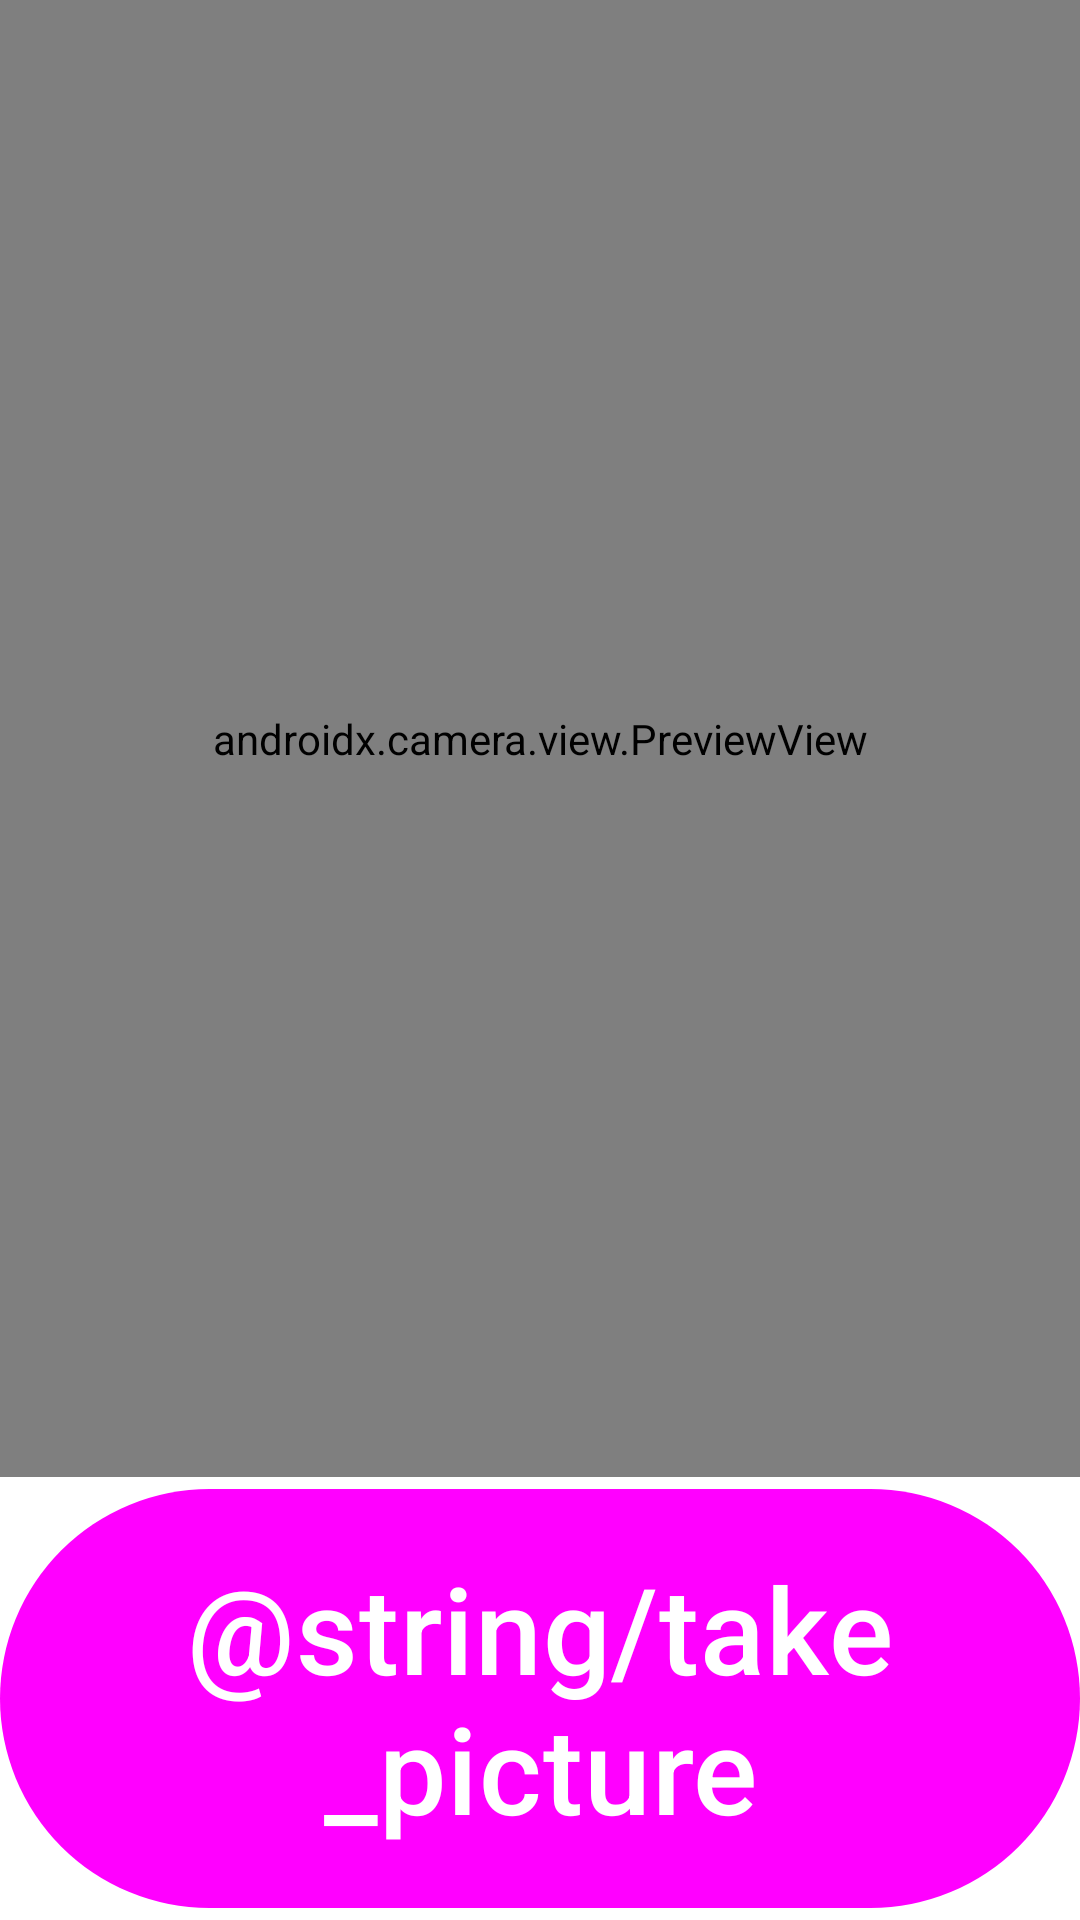

Produce the Android XML layout that renders to this screen, including the resource entries it uses.
<!-- AndroidManifest.xml: application theme Theme.KirApp -->
<!-- res/layout/activity_camera.xml -->
<?xml version="1.0" encoding="utf-8"?>
<LinearLayout xmlns:android="http://schemas.android.com/apk/res/android"
    xmlns:tools="http://schemas.android.com/tools"
    android:layout_width="match_parent"
    android:layout_height="match_parent"
    android:orientation="vertical"
    tools:context=".utils.CameraActivity"
    tools:viewBindingIgnore="true">

    <androidx.camera.view.PreviewView
        android:id="@+id/preview_view"
        android:layout_width="match_parent"
        android:layout_height="0dp"
        android:layout_weight="90" />

    <com.google.android.material.button.MaterialButton
        android:id="@+id/take_picture"
        android:layout_width="match_parent"
        android:layout_height="wrap_content"
        android:layout_weight="5"
        android:text="@string/take_picture"
        android:textAllCaps="false"
        android:textSize="40sp" />
</LinearLayout>
<!-- resources referenced by this layout -->
<resources>
  <style name="Theme.KirApp" parent="Theme.Material3.DayNight.NoActionBar">
          
          <item name="colorPrimary">@color/blue_400</item>
          <item name="colorPrimaryVariant">@color/blue_400</item>
          <item name="colorOnPrimary">@color/white</item>
          
          <item name="colorSecondary">@color/malachite_400</item>
          <item name="colorSecondaryVariant">@color/beyaz2</item>
          <item name="colorOnSecondary">@color/black</item>
          
          <item name="android:statusBarColor" tools:targetApi="l">?attr/colorPrimaryVariant</item>
          
          <item name="android:textColor">@color/black</item>
          <item name="android:colorBackground">@color/white</item>
          <item name="floatingActionButtonStyle">@style/Fab.Style</item>
      </style>
  <color name="white">#FFFFFFFF</color>
  <color name="black">#FF000000</color>
  <style name="Fab.Style" parent="Widget.Design.FloatingActionButton">
          <item name="shapeAppearanceOverlay">@style/Fab.Shape.Style</item>
          <item name="android:backgroundTint">@color/black_100</item>
          <item name="android:tint">@color/blue_100</item>
          <item name="rippleColor">@color/blue_700</item>
      </style>
  <style name="Fab.Shape.Style" parent="ShapeAppearance.MaterialComponents.SmallComponent">
          <item name="cornerFamily">rounded</item>
          <item name="cornerSize">50%</item>
      </style>
</resources>
